Run: headless pygame with SDL's dummy video driver; simulated clock (each Clock.tick advances the game by its frame time, no real sleeping); random seed 0; keys injected as events and as key.get_pressed() state; no mouse input.
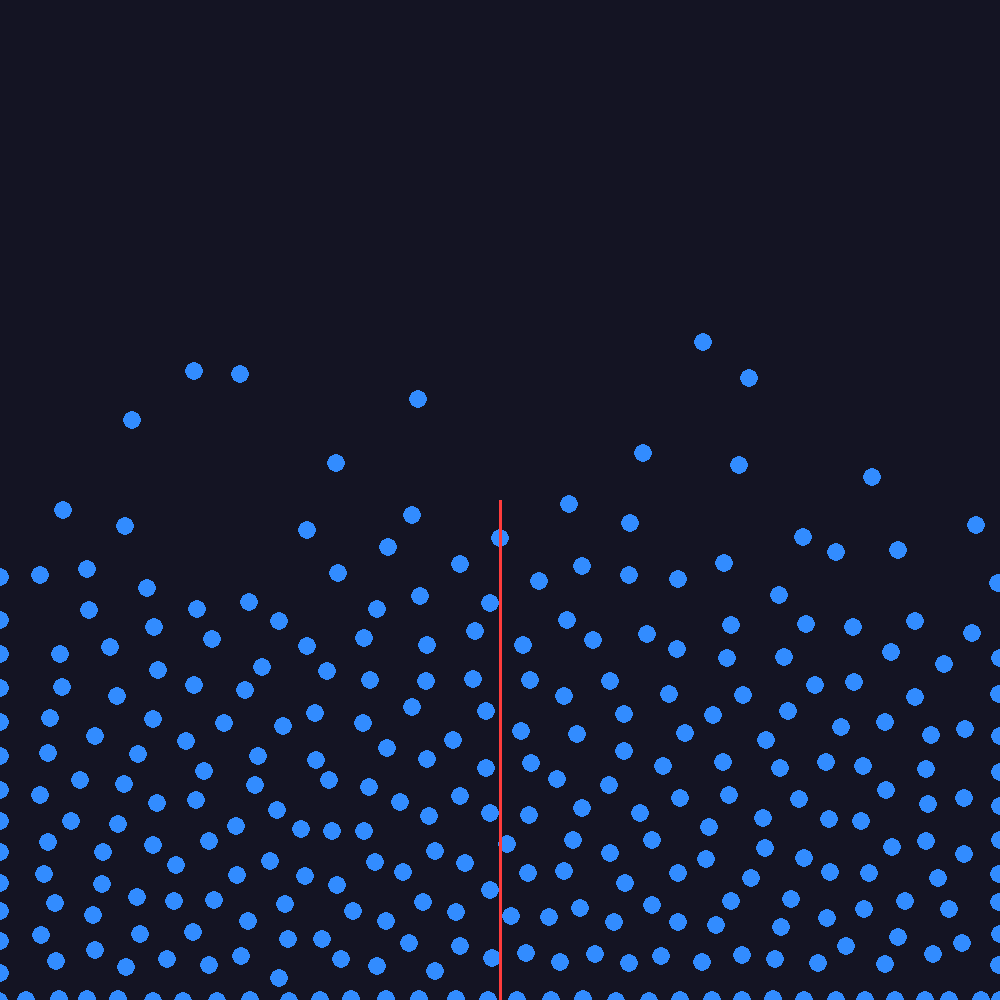
Frame 1 of 4 · flips 1–60 · no input
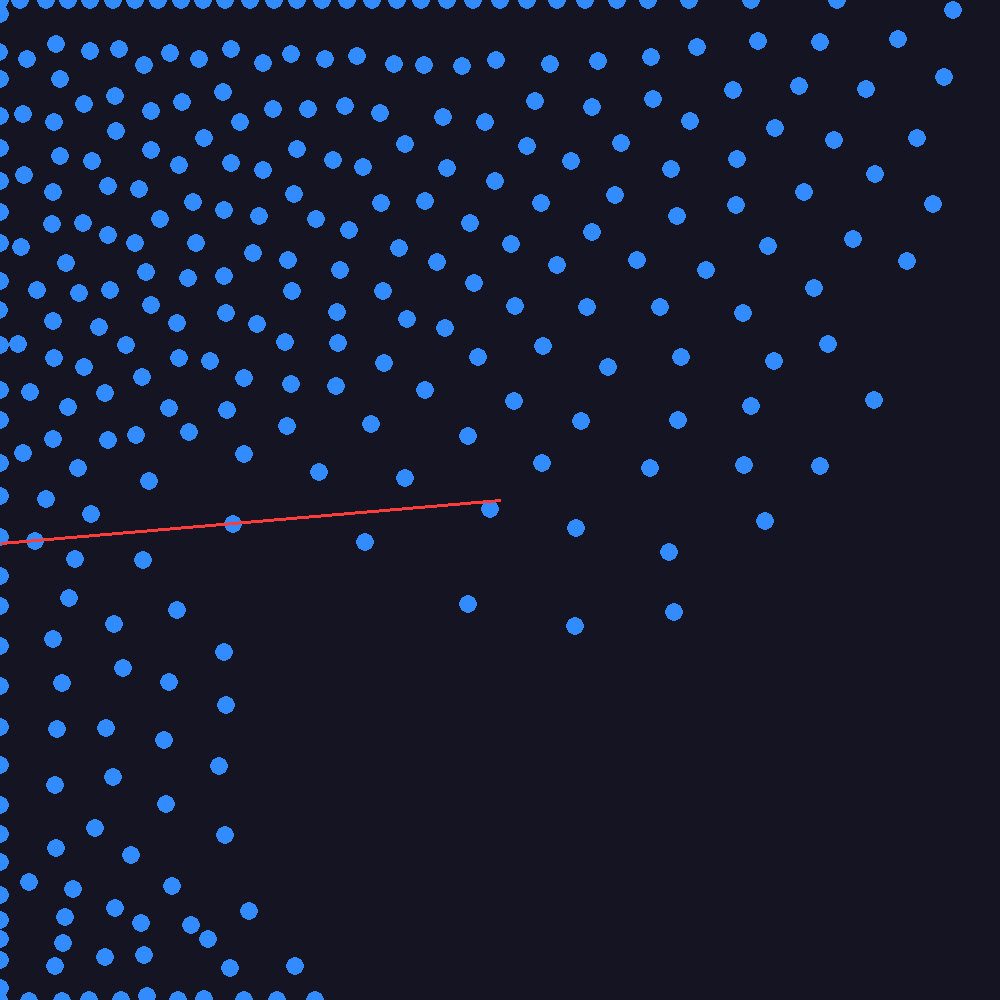
Frame 2 of 4 · flips 61–180 · tapped SPACE, RETURN · held RIGHT (→), D
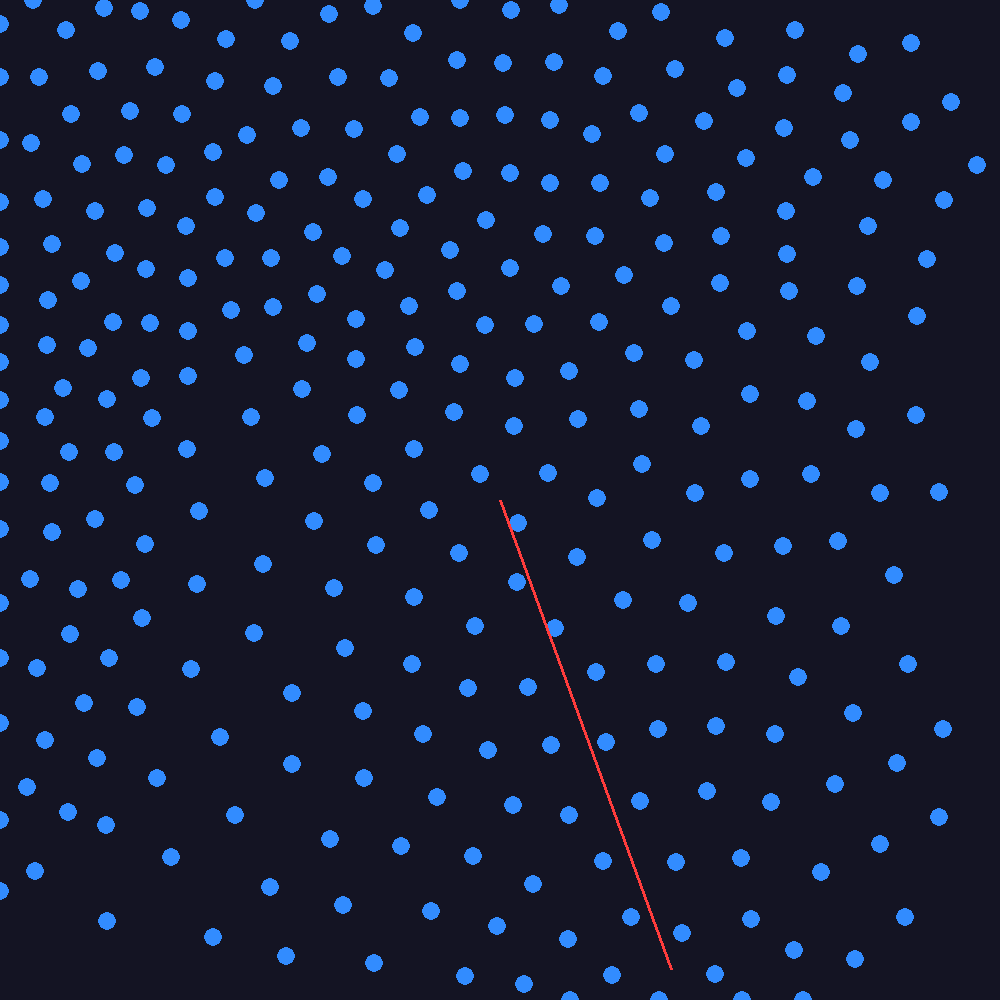
Frame 3 of 4 · flips 181–300 · held DOWN (↓), S
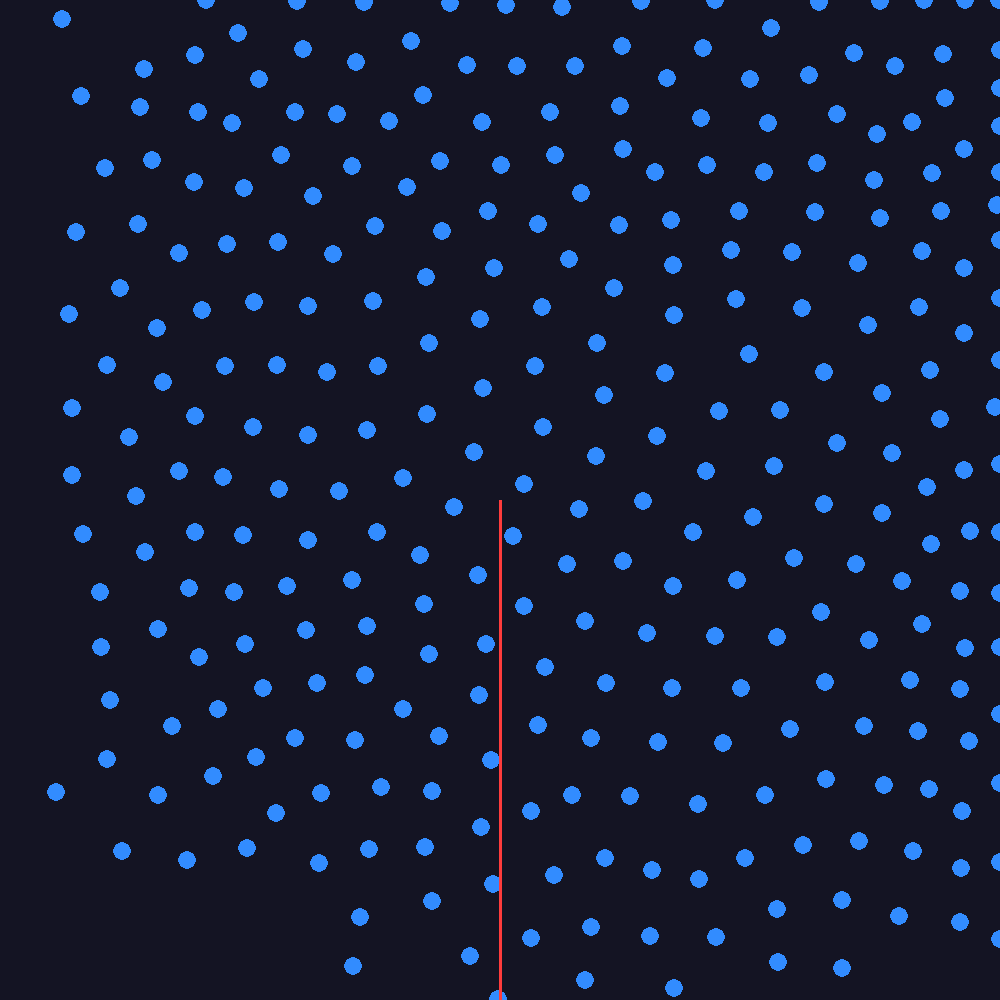
Frame 4 of 4 · flips 301–420 · held LEFT (←), A, UP (↑), W

The pygame program that drew these frames:

import pygame
import random
from math import sin, cos

# Simulation settings
G = 60
FPS = 60
SIZE = 20

NUM_PARTICLES = 300

H = 1.5
REST_DENSITY = 8
PRESSURE_K = 0.002
ITERATIONS = 5

DAMP_FACTOR = 0.997
VISCOSITY = 0.05

CELL_SIZE = 1000 // SIZE

# Colors
BACKGROUND_COLOR = (20, 20, 35)
PARTICLE_COLOR = (50, 140, 255)

TILT = 0.0
DT = 1 / FPS


class Particle:
    def __init__(self, x, y):
        self.x = float(x)
        self.y = float(y)

        self.vx = 0.0
        self.vy = 0.0

        self.px = self.x
        self.py = self.y


particles = []
for _ in range(NUM_PARTICLES):
    px = random.uniform(SIZE * 0.2, SIZE * 0.8)
    py = random.uniform(SIZE * 0.2, SIZE * 0.8)
    particles.append(Particle(px, py))


def update_particles(particles, gx, gy):
    cell_size = H
    grid = {}


    # --- Apply forces + predict positions ---
    for p in particles:
        # gravity
        p.vx += gx * DT
        p.vy += gy * DT

        # predict positions
        p.px = p.x + p.vx * DT
        p.py = p.y + p.vy * DT

        # assign to grid
        cx = int(p.px // cell_size)
        cy = int(p.py // cell_size)
        if (cx, cy) not in grid:
            grid[(cx, cy)] = []
        grid[(cx, cy)].append(p)

    # --- SPH iterations ---
    for _ in range(ITERATIONS):
        densities = {}

        # --- density estimate (poly6 smoothing) ---
        for cell_particles in grid.values():
            for p in cell_particles:
                densities[p] = 0
                cx = int(p.px // cell_size)
                cy = int(p.py // cell_size)
                for ox in (-1, 0, 1):
                    for oy in (-1, 0, 1):
                        neighbor_cell = (cx + ox, cy + oy)
                        if neighbor_cell not in grid:
                            continue
                        for q in grid[neighbor_cell]:
                            dx = p.px - q.px
                            dy = p.py - q.py
                            r2 = dx*dx + dy*dy
                            if r2 < H*H:
                                densities[p] += (H*H - r2)**3  # smoother density

        # --- pressure solve ---
        for cell_particles in grid.values():
            for p in cell_particles:
                rho = densities[p]
                if rho <= REST_DENSITY:
                    continue

                pressure = (rho - REST_DENSITY) * PRESSURE_K
                cx = int(p.px // cell_size)
                cy = int(p.py // cell_size)

                for ox in (-1, 0, 1):
                    for oy in (-1, 0, 1):
                        neighbor_cell = (cx + ox, cy + oy)
                        if neighbor_cell not in grid:
                            continue
                        for q in grid[neighbor_cell]:
                            if p == q:
                                continue
                            dx = p.px - q.px
                            dy = p.py - q.py
                            r2 = dx*dx + dy*dy
                            if r2 >= H*H or r2 == 0:
                                continue
                            dist = max(0.001, r2**0.5)
                            nx, ny = dx / dist, dy / dist
                            corr = pressure * (1 - dist / H)
                            p.px += nx * corr * 0.5
                            p.py += ny * corr * 0.5
                            q.px -= nx * corr * 0.5
                            q.py -= ny * corr * 0.5

                # --- clamp predicted positions inside container ---
                p.px = max(0.0, min(SIZE, p.px))
                p.py = max(0.0, min(SIZE, p.py))

    # --- integrate velocities and positions ---
    for p in particles:
        # velocity from predicted positions
        p.vx = (p.px - p.x) / DT
        p.vy = (p.py - p.y) / DT

        # damping
        p.vx *= DAMP_FACTOR
        p.vy *= DAMP_FACTOR

        # viscosity (optional smoothing)
        cx = int(p.px // cell_size)
        cy = int(p.py // cell_size)
        for ox in (-1,0,1):
            for oy in (-1,0,1):
                neighbor_cell = (cx + ox, cy + oy)
                if neighbor_cell not in grid:
                    continue
                for q in grid[neighbor_cell]:
                    if p == q:
                        continue
                    p.vx += (q.vx - p.vx) * VISCOSITY * DT
                    p.vy += (q.vy - p.vy) * VISCOSITY * DT

        # update positions
        p.x = p.px
        p.y = p.py

        # --- soft walls ---
        margin = H
        k_wall = 50
        if p.x < margin:
            p.vx += (margin - p.x) * k_wall * DT
        elif p.x > SIZE - margin:
            p.vx += (SIZE - margin - p.x) * k_wall * DT
        if p.y < margin:
            p.vy += (margin - p.y) * k_wall * DT
        elif p.y > SIZE - margin:
            p.vy += (SIZE - margin - p.y) * k_wall * DT

    return particles

def render(screen): 
    screen.fill(BACKGROUND_COLOR) 
    for p in particles: 
        px = int(p.x / SIZE * SIZE * CELL_SIZE)
        py = int(p.y / SIZE * SIZE * CELL_SIZE)

        pygame.draw.circle(screen, PARTICLE_COLOR, (px, py), 9) 
        # tilt vector
        cx = SIZE * CELL_SIZE // 2
        cy = SIZE * CELL_SIZE // 2
        length = SIZE * CELL_SIZE // 2

        ex = int(cx + sin(TILT) * length)
        ey = int(cy + cos(TILT) * length)
        pygame.draw.line(screen, (255, 60, 60), (cx, cy), (ex, ey), 3)

def render_grid(screen):
    screen.fill(BACKGROUND_COLOR)
    surf = pygame.Surface((SIZE * CELL_SIZE, SIZE * CELL_SIZE), pygame.SRCALPHA)

    # initialize grid densities
    grid_density = [[0 for _ in range(SIZE)] for _ in range(SIZE)]

    # For each particle, add its contribution to nearby cells
    for p in particles:
        px = int(p.x / SIZE * SIZE)
        py = int(p.y / SIZE * SIZE)

        # radius in cells
        r_cells = int(H)
        for gx in range(max(0, px - r_cells), min(SIZE, px + r_cells + 1)):
            for gy in range(max(0, py - r_cells), min(SIZE, py + r_cells + 1)):
                # distance from particle center
                dx = (p.x / SIZE * SIZE - gx - 0.5)
                dy = (p.y / SIZE * SIZE - gy - 0.5)
                r2 = dx*dx + dy*dy
                if r2 < H*H:
                    grid_density[gx][gy] += 0.15

    # draw cells
    for gx in range(SIZE):
        for gy in range(SIZE):
            alpha = max(0, min(255, int(grid_density[gx][gy] * 200)))
            if alpha > 0:
                color = (50, 140, 255, alpha)
                pygame.draw.rect(surf, color, (gx*CELL_SIZE, gy*CELL_SIZE, CELL_SIZE, CELL_SIZE))

    screen.blit(surf, (0, 0))

    # optional: draw tilt vector
    cx = SIZE * CELL_SIZE // 2
    cy = SIZE * CELL_SIZE // 2
    length = SIZE * CELL_SIZE // 2
    ex = int(cx + sin(TILT) * length)
    ey = int(cy + cos(TILT) * length)
    pygame.draw.line(screen, (255, 60, 60), (cx, cy), (ex, ey), 3)


pygame.init()
screen = pygame.display.set_mode((SIZE * CELL_SIZE, SIZE * CELL_SIZE))
clock = pygame.time.Clock()

running = True

while running:

    for event in pygame.event.get():

        if event.type == pygame.QUIT:
            running = False

        if event.type == pygame.KEYDOWN:
            if event.key == pygame.K_q:
                running = False

    keys = pygame.key.get_pressed()

    ROT_SPEED = 2.5

    if keys[pygame.K_LEFT]:
        TILT -= ROT_SPEED * DT
    if keys[pygame.K_RIGHT]:
        TILT += ROT_SPEED * DT

    if keys[pygame.K_UP]:
        TILT -= ROT_SPEED * DT * 3
    if keys[pygame.K_DOWN]:
        TILT += ROT_SPEED * DT * 3

    gx = G * sin(TILT)
    gy = G * cos(TILT)

    particles = update_particles(particles, gx, gy)

    render(screen)

    pygame.display.flip()

    DT = clock.tick(FPS) / 1000

pygame.init()
screen = pygame.display.set_mode((SIZE * CELL_SIZE, SIZE * CELL_SIZE))
clock = pygame.time.Clock()

running = True

while running:

    for event in pygame.event.get():

        if event.type == pygame.QUIT:
            running = False

        if event.type == pygame.KEYDOWN:
            if event.key == pygame.K_q:
                running = False

    keys = pygame.key.get_pressed()

    ROT_SPEED = 2.5

    if keys[pygame.K_LEFT]:
        TILT -= ROT_SPEED * DT
    if keys[pygame.K_RIGHT]:
        TILT += ROT_SPEED * DT

    if keys[pygame.K_UP]:
        TILT -= ROT_SPEED * DT * 3
    if keys[pygame.K_DOWN]:
        TILT += ROT_SPEED * DT * 3

    gx = G * sin(TILT)
    gy = G * cos(TILT)

    particles = update_particles(particles, gx, gy)

    render_grid(screen)

    pygame.display.flip()

    DT = clock.tick(FPS) / 1000


pygame.quit()
